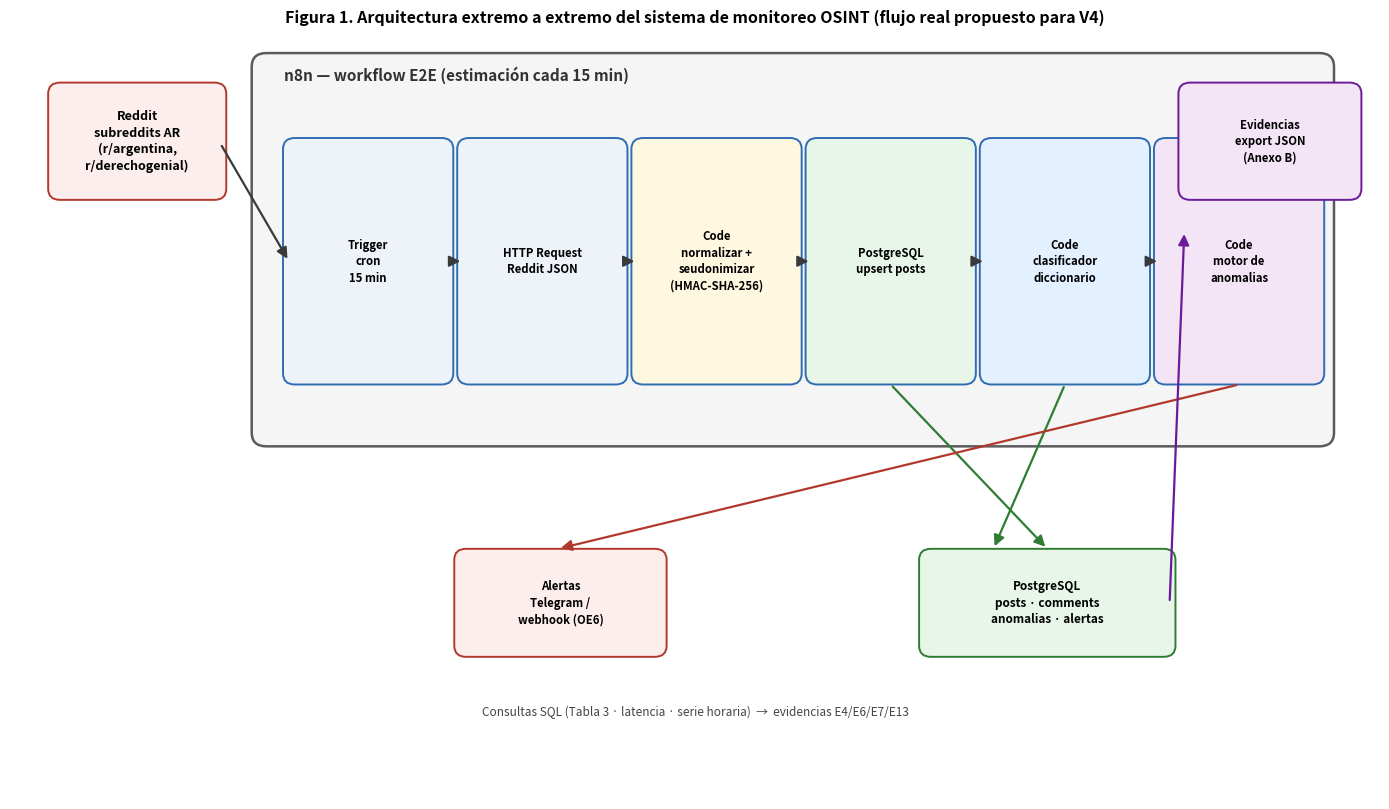

The script that saved this image:
# -*- coding: utf-8 -*-
"""
Figura 1 — Arquitectura E2E del sistema (TFI OSINT/n8n V4)
Genera el diagrama de arquitectura que se va a usar en el Capítulo 4.
"""
import matplotlib
matplotlib.use("Agg")
import matplotlib.pyplot as plt
from matplotlib.patches import FancyBboxPatch, FancyArrowPatch

fig, ax = plt.subplots(figsize=(14, 8.2), dpi=150)
ax.set_xlim(0, 14)
ax.set_ylim(0, 8.2)
ax.axis("off")

# ---------------------------------------------------------------- helpers
def box(x, y, w, h, text, fc="#eaf2fb", ec="#2f6db3", fs=9, weight="bold"):
    p = FancyBboxPatch((x, y), w, h,
                       boxstyle="round,pad=0.06,rounding_size=0.12",
                       linewidth=1.4, edgecolor=ec, facecolor=fc)
    ax.add_patch(p)
    ax.text(x + w/2, y + h/2, text, ha="center", va="center",
            fontsize=fs, weight=weight, linespacing=1.35)

def arrow(x1, y1, x2, y2, color="#3a3a3a", lw=1.6, style="-|>"):
    a = FancyArrowPatch((x1, y1), (x2, y2), arrowstyle=style,
                        mutation_scale=16, linewidth=lw, color=color)
    ax.add_patch(a)

# ---------------------------------------------------------------- fuente
box(0.45, 6.55, 1.7, 1.15, "Reddit\nsubreddits AR\n(r/argentina,\nr/derechogenial)", fc="#fdeeee", ec="#b3382c")

# ---------------------------------------------------------------- contenedor n8n
n8n = FancyBboxPatch((2.55, 3.9), 10.9, 4.1,
                     boxstyle="round,pad=0.08,rounding_size=0.15",
                     linewidth=1.8, edgecolor="#5b5b5b", facecolor="#f5f5f5")
ax.add_patch(n8n)
ax.text(2.8, 7.78, "n8n — workflow E2E (estimación cada 15 min)",
        fontsize=11, weight="bold", color="#333")

# nodos del pipeline (x, y, w, h)
bx = 2.85
bw = 1.62
bh = 2.55
by = 4.55
step = 1.78

nodos = [
    ("Trigger\ncron\n15 min", "every node", "#eef3fa"),
    ("HTTP Request\nReddit JSON", "HTTP", "#eef3fa"),
    ("Code\nnormalizar +\nseudonimizar\n(HMAC-SHA-256)", "normalize", "#fff8e1"),
    ("PostgreSQL\nupsert posts", "persist", "#e8f5e9"),
    ("Code\nclasificador\ndiccionario", "classify", "#e3f0ff"),
    ("Code\nmotor de\nanomalias", "anomalies", "#f3e5f5"),
]
for i, (txt, tag, fc) in enumerate(nodos):
    box(bx + i*step, by, bw, bh, txt, fc=fc, fs=8.2)

# flechas entre nodos
for i in range(len(nodos) - 1):
    arrow(bx + i*step + bw, by + bh/2, bx + (i+1)*step, by + bh/2)

# Reddit -> primer nodo
arrow(2.15, 7.1, bx, by + bh/2)

# nodo persist -> PostgreSQL  / nodo clasificador -> PostgreSQL (update)
pg_x, pg_y, pg_w, pg_h = 9.35, 1.6, 2.5, 1.05
box(pg_x, pg_y, pg_w, pg_h, "PostgreSQL\nposts · comments\nanomalias · alertas", fc="#e8f5e9", ec="#2e7d32", fs=8.5)
arrow(bx + 3*step + bw/2, by - 0.06, pg_x + pg_w/2, pg_y + pg_h + 0.06, color="#2e7d32")
arrow(bx + 4*step + bw/2, by - 0.06, pg_x + pg_w/2 - 0.55, pg_y + pg_h + 0.06, color="#2e7d32")

# nodo anomalias -> Alertas
box(4.6, 1.6, 2.05, 1.05, "Alertas\nTelegram /\nwebhook (OE6)", fc="#fdeeee", ec="#b3382c", fs=8.2)
arrow(bx + 5*step + bw/2, by - 0.06, 5.6, pg_y + pg_h + 0.06, color="#b3382c")

# ---------------------------------------------------------------- evidencias
box(12.0, 6.55, 1.75, 1.15, "Evidencias\nexport JSON\n(Anexo B)", fc="#f3e5f5", ec="#6a1b9a", fs=8.2)
arrow(pg_x + pg_w, pg_y + pg_h/2, 12.0, 6.15, color="#6a1b9a")
ax.text(7.0, 0.9, "Consultas SQL (Tabla 3 · latencia · serie horaria)  →  evidencias E4/E6/E7/E13",
        ha="center", fontsize=8.5, style="italic", color="#444")

ax.set_title("Figura 1. Arquitectura extremo a extremo del sistema de monitoreo OSINT (flujo real propuesto para V4)",
             fontsize=11.5, weight="bold", pad=14)

plt.tight_layout()
out = r"C:\Users\valen\Desktop\Tesis\V4\figuras\Figura_1_arquitectura.png"
plt.savefig(out, bbox_inches="tight", facecolor="white")
print("OK ->", out)
